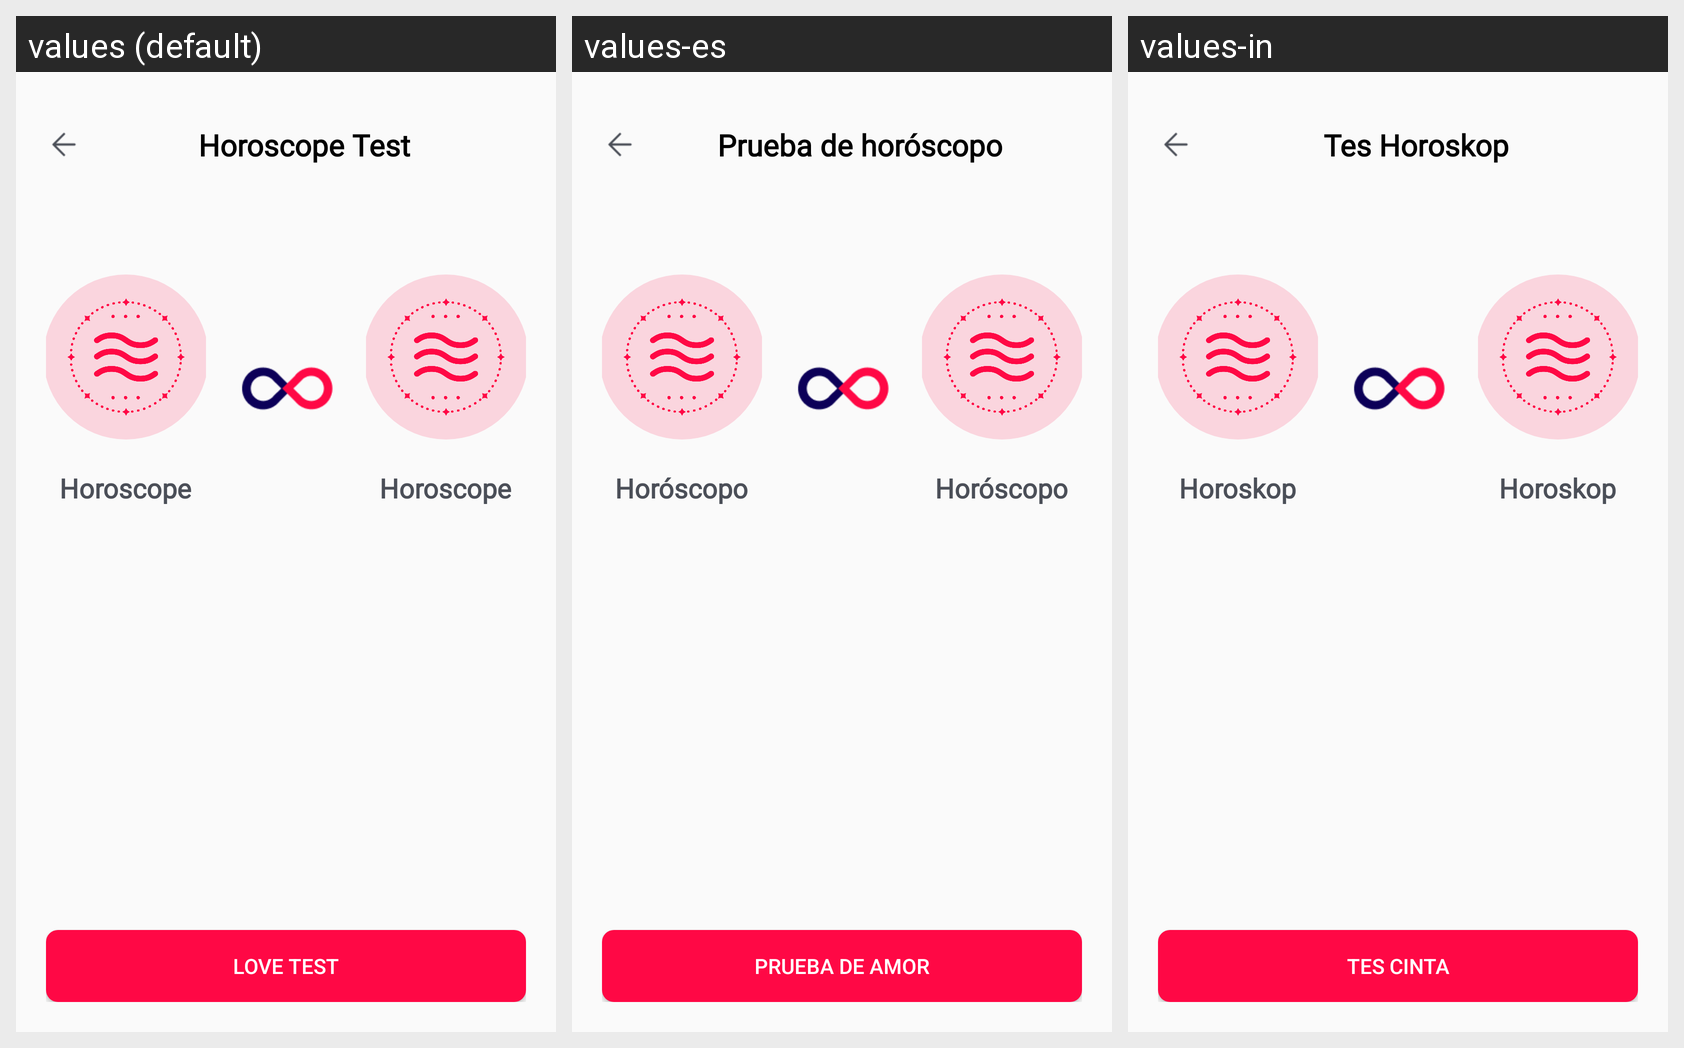

Locale-by-locale string values for the Android screen shown in this grid:
Android screen res/layout/fragment_horoscope.xml rendered under 3 locales, left to right: values (default), values-es, values-in. Device: Nexus 5 (rendered at 1080×1920; each locale shown at half size, 540×960, under a caption strip naming it); theme Theme.AppLove.
Other locales in the repository, not shown: values-de, values-fr, values-hi, values-ja, values-pt, values-vi.
Strings drawn on this screen, with the default value and each locale's value (text and hints the layout hard-codes, and strings that could not be matched under every locale, appear in the picture but are not listed):

horoscope_test
  values: Horoscope Test
  values-es: Prueba de horóscopo
  values-in: Tes Horoskop

horoscope
  values: Horoscope
  values-es: Horóscopo
  values-in: Horoskop

love_test
  values: Love Test
  values-es: Prueba de amor
  values-in: Tes Cinta
